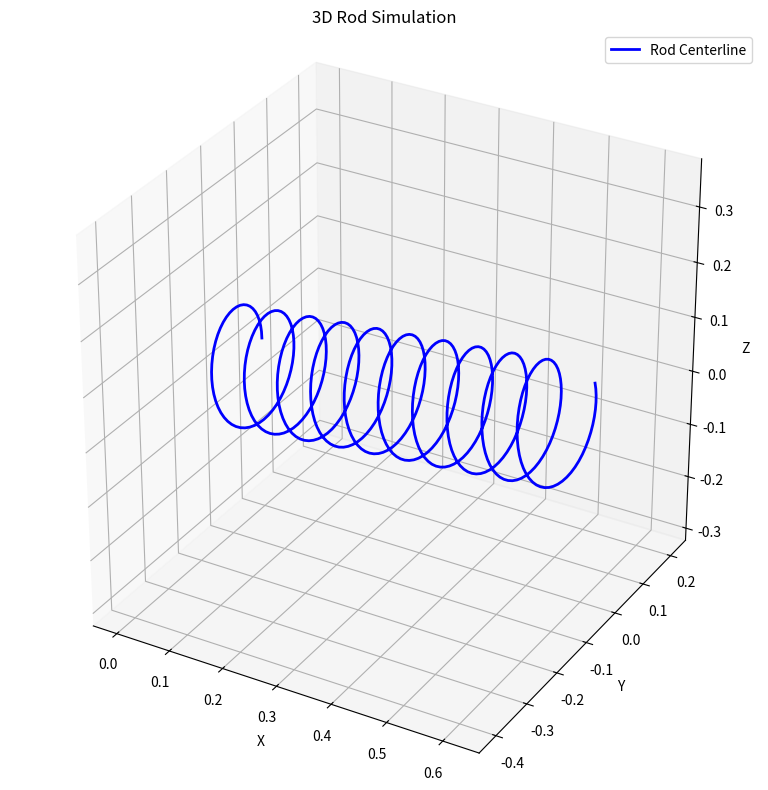

Source code (Python):
import numpy as np
from scipy.integrate import solve_ivp
import matplotlib.pyplot as plt
from mpl_toolkits.mplot3d import Axes3D

# -----------------------------
# Define the curvature function
# -----------------------------
def curvature(s):
    # Constant curvature: bends around y-axis with kappa2 = 1
    return np.array([10, 0, 1])

# -----------------------------
# ODE system for rod kinematics
# -----------------------------
def rod_ode(s, y):
    x = y[:3]                    # Position vector
    R = y[3:].reshape((3,3))     # Rotation matrix
    kappa = curvature(s)

    # Derivative of position
    dx_ds = R[:,2]  # d3 is the third director (tangent)

    # Skew-symmetric matrix of curvature
    kappa_hat = np.array([
        [0,        -kappa[2],  kappa[1]],
        [kappa[2],  0,        -kappa[0]],
        [-kappa[1], kappa[0],  0       ]
    ])

    # Derivative of rotation matrix
    dR_ds = R @ kappa_hat

    # Flatten and concatenate derivatives
    dyds = np.concatenate((dx_ds, dR_ds.flatten()))
    return dyds

# -----------------------------
# Initial Conditions
# -----------------------------
x0 = np.array([0, 0, 0])         # Starting position
R0 = np.eye(3)                   # Starting orientation (identity)
y0 = np.concatenate((x0, R0.flatten()))

# -----------------------------
# Integration parameters
# -----------------------------
s_span = (0, 2*np.pi)
s_eval = np.linspace(s_span[0], s_span[1], 500)

# -----------------------------
# Solve the ODE
# -----------------------------
sol = solve_ivp(rod_ode, s_span, y0, t_eval=s_eval)

# -----------------------------
# Extract solution
# -----------------------------
X = sol.y[0, :]
Y = sol.y[1, :]
Z = sol.y[2, :]

# -----------------------------
# Plot curve and directors
# -----------------------------
fig = plt.figure(figsize=(10,8))
ax = fig.add_subplot(111, projection='3d')

# Plot centerline
ax.plot(X, Y, Z, color='b', linewidth=2, label='Rod Centerline')

show_arrows = False  # Set to False to hide arrows
if show_arrows:
    # Plot directors (arrows) along the rod
    arrow_length = 0.5  # Length of arrows
    for i in range(0, len(s_eval), 30): 
        R = sol.y[3:, i].reshape((3,3))
        pos = [X[i], Y[i], Z[i]]
        for j in range(3):
            ax.quiver(pos[0], pos[1], pos[2],
                      R[0,j], R[1,j], R[2,j], length=arrow_length, normalize=True, color=['r','g','k'][j])

# -----------------------------
# Plot settings
# -----------------------------
ax.set_xlabel('X')
ax.set_ylabel('Y')
ax.set_zlabel('Z')
ax.set_title('3D Rod Simulation')
ax.legend()
ax.grid(True)
ax.set_box_aspect([1,1,1])  # Equal aspect ratio
plt.tight_layout()
ax.axis('equal') # Set equal aspect ratio for all axes (Can comment out if not needed)
plt.show()
